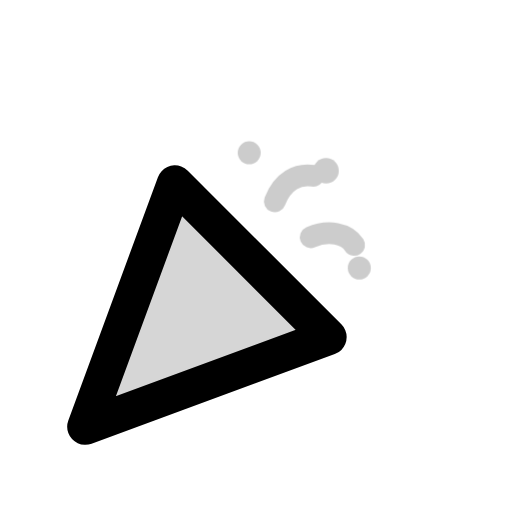
t = 0.00 s
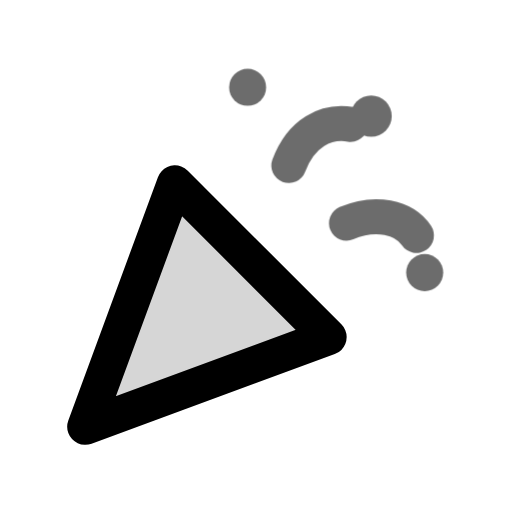
t = 0.09 s
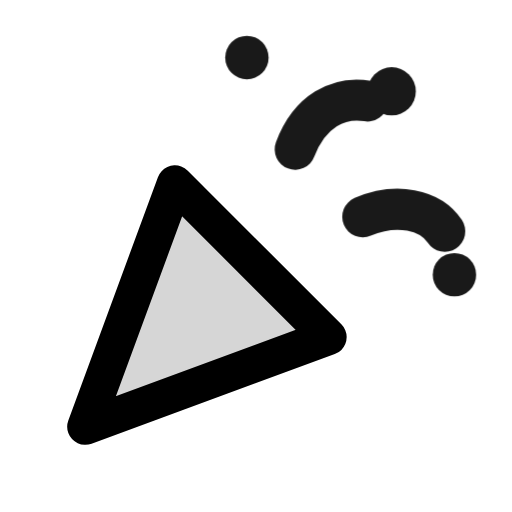
t = 0.27 s
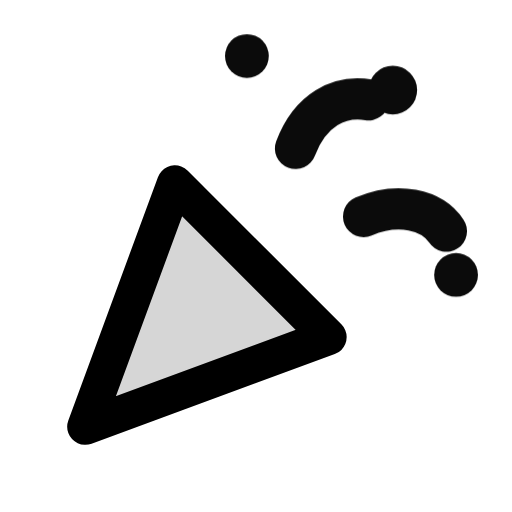
t = 0.36 s
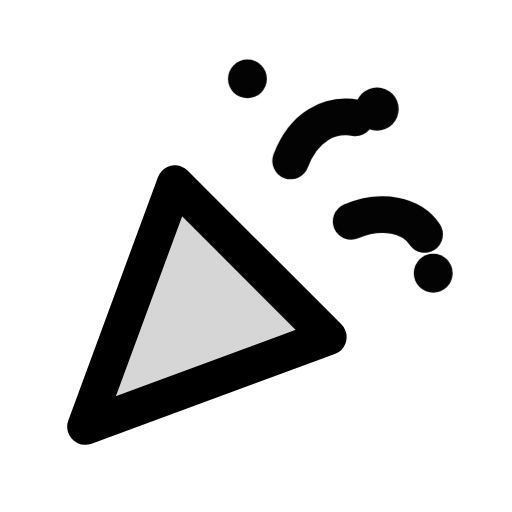
t = 0.48 s
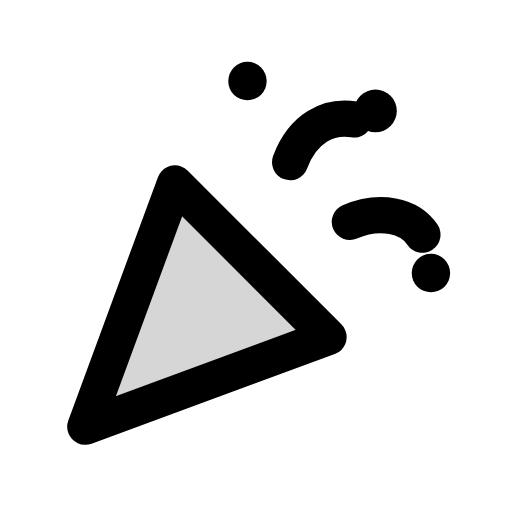
t = 0.60 s

The animated SVG that drew these frames (rendered in a browser with its animation timeline set to each time). Animation: 1 CSS @keyframes rule; one cycle of 0.60 s.

<svg xmlns="http://www.w3.org/2000/svg" class="mu-life mu-il-party" width="24" height="24" viewBox="0 0 24 24">
<!-- MetalUI life icon: Party. Hover (or data-state="hover"): confetti pops. Reduced motion: static. -->
<style>
.mu-life{--sw:1.7;--k-spring:linear(0,0.0132,0.0492,0.1028,0.1692,0.2443,0.3247,0.4071,0.4892,0.5688,0.6445,0.715,0.7795,0.8374,0.8886,0.933,0.9707,1.0021,1.0274,1.0473,1.0623,1.0728,1.0795,1.0828,1.0835,1.0818,1.0784,1.0736,1.0679,1.0614,1.0547,1.0478,1.041,1.0344,1.0282,1.0224,1.0171,1.0124,1.0083,1.0047,1.0017,0.9992,0.9972,0.9957,1);--k-dur:.5s;flex:none;overflow:visible;fill:none;stroke:currentColor;stroke-width:var(--sw);stroke-linecap:round;stroke-linejoin:round}
.mu-life *{transform-box:view-box}
.mu-life .f{fill:currentColor;fill-opacity:calc(var(--duo,.14) * var(--mu-duo-k,1))}
.mu-life .s{fill:currentColor;stroke:none}
.mu-life .d{fill:currentColor;fill-opacity:calc(var(--duo,.14) * var(--mu-duo-k,1));stroke:none}
@media (prefers-reduced-motion:no-preference){
.mu-life *{transition:transform var(--k-dur) var(--k-spring) var(--dl,0s),opacity .22s ease var(--dl,0s),fill-opacity .25s ease}
}
svg.mu-life .cf{transform-origin:11.8px 12.2px}
@media (prefers-reduced-motion:no-preference){svg.mu-life:is(:hover,[data-state~="hover"]) .cf{animation:mu-il-party .6s cubic-bezier(.2,.7,.3,1)} @keyframes mu-il-party{0%{transform:scale(.6);opacity:.2}60%{transform:scale(1.14)}100%{transform:none}}}</style>
<path class="f" style="--duo:.16" d="M4 20l4.2-11.4 7.2 7.2Z"/><g class="cf"><circle class="s c1" cx="17.6" cy="5.2" r="1"/><circle class="s c2" cx="11.6" cy="3.8" r=".9"/><circle class="s c3" cx="20.2" cy="12.8" r=".9"/><path class="c4" d="M13.6 7.6c.6-1.6 1.8-2.2 3-2"/><path class="c5" d="M16.4 10.4c1.4-.6 2.8-.3 3.4.6"/></g>
</svg>
